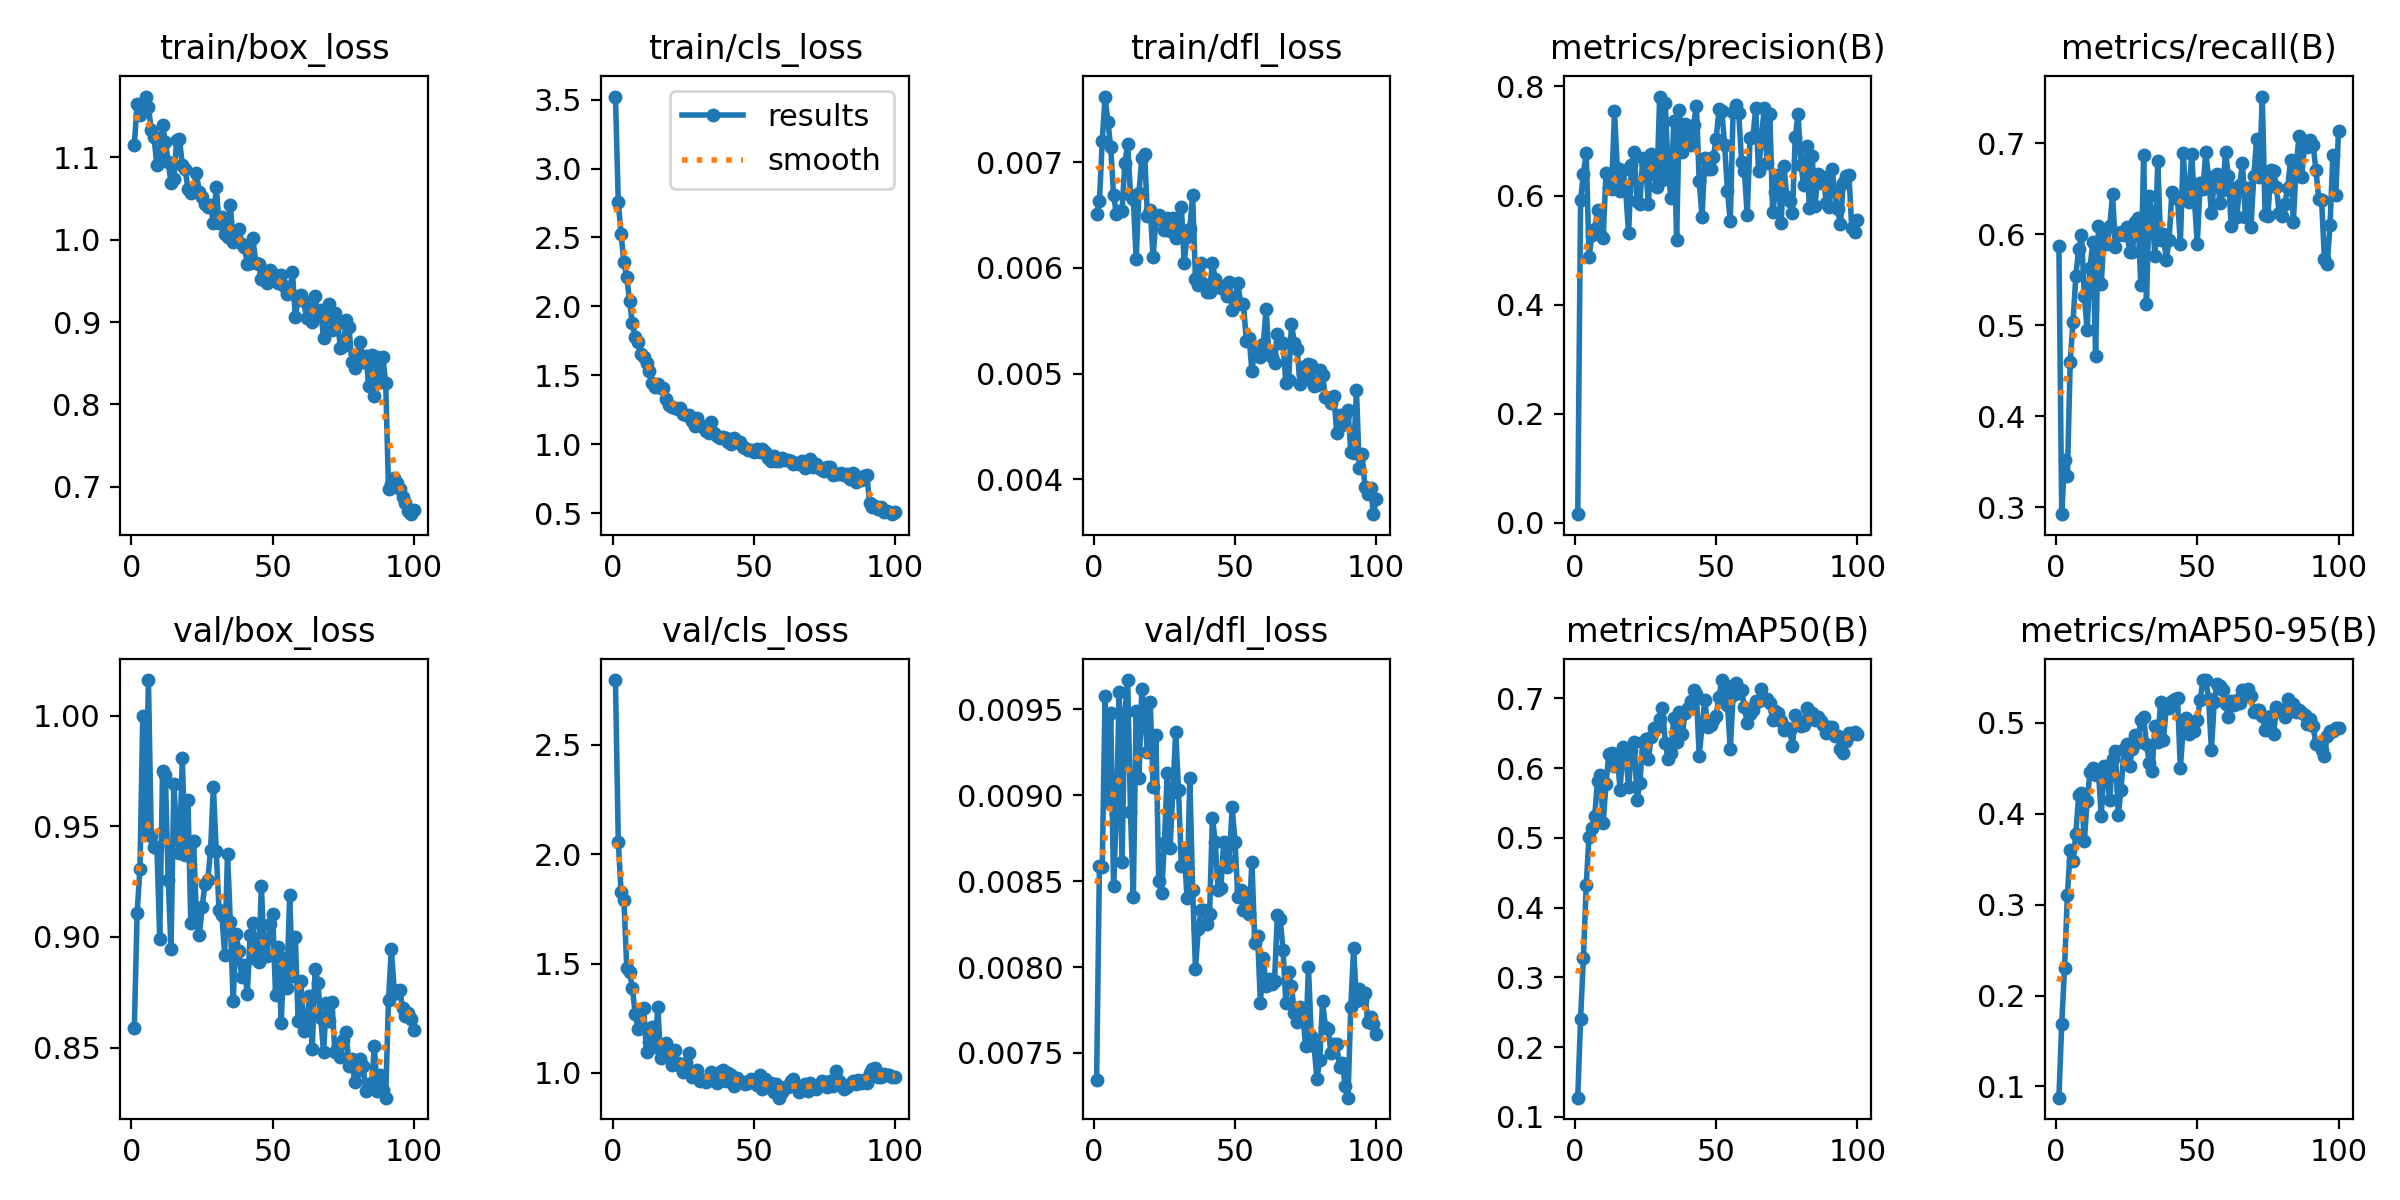

The data file committed next to this chart (first rows):
epoch, time, train/box_loss, train/cls_loss, train/dfl_loss, metrics/precision(B), metrics/recall(B), metrics/mAP50(B), metrics/mAP50-95(B), val/box_loss, val/cls_loss, val/dfl_loss, lr/pg0, lr/pg1, lr/pg2
1, 51.27, 1.115, 3.522, 0.00651, 0.01565, 0.5874, 0.1275, 0.08764, 0.8587, 2.797, 0.00734, 0.000469, 0.000469, 0.000469
2, 96.99, 1.164, 2.756, 0.00663, 0.5916, 0.2924, 0.2407, 0.1687, 0.9109, 2.058, 0.00859, 0.000936, 0.000936, 0.000936
3, 140.7, 1.151, 2.525, 0.0072, 0.6402, 0.3516, 0.3274, 0.2307, 0.9309, 1.825, 0.00858, 0.001394, 0.001394, 0.001394
4, 186.1, 1.16, 2.319, 0.00762, 0.6778, 0.334, 0.4329, 0.3106, 0.9999, 1.79, 0.00958, 0.001387, 0.001387, 0.001387
5, 234.5, 1.173, 2.211, 0.00738, 0.4869, 0.4599, 0.5019, 0.3599, 0.9475, 1.482, 0.00896, 0.001372, 0.001372, 0.001372
6, 279.7, 1.161, 2.042, 0.00714, 0.5268, 0.5037, 0.5139, 0.3482, 1.016, 1.463, 0.00948, 0.001358, 0.001358, 0.001358
7, 324.6, 1.133, 1.876, 0.00669, 0.5383, 0.5541, 0.5313, 0.3781, 0.9458, 1.387, 0.00847, 0.001344, 0.001344, 0.001344
8, 378, 1.124, 1.779, 0.00651, 0.5726, 0.5837, 0.5823, 0.4203, 0.9406, 1.269, 0.00889, 0.00133, 0.00133, 0.00133
9, 429.9, 1.09, 1.74, 0.00654, 0.5296, 0.5991, 0.5897, 0.4234, 0.9408, 1.201, 0.0096, 0.001316, 0.001316, 0.001316
10, 474.1, 1.103, 1.652, 0.00654, 0.5217, 0.5326, 0.5214, 0.3705, 0.8992, 1.288, 0.00861, 0.001302, 0.001302, 0.001302
11, 518.6, 1.139, 1.631, 0.00699, 0.642, 0.4948, 0.5771, 0.4142, 0.9749, 1.295, 0.00948, 0.001288, 0.001288, 0.001288
12, 562.8, 1.119, 1.591, 0.00717, 0.6143, 0.5631, 0.6205, 0.4457, 0.9731, 1.093, 0.00967, 0.001273, 0.001273, 0.001273
13, 608, 1.094, 1.529, 0.00669, 0.6112, 0.5909, 0.6216, 0.4509, 0.9258, 1.143, 0.0089, 0.001259, 0.001259, 0.001259
14, 651.8, 1.068, 1.445, 0.00665, 0.7547, 0.4665, 0.6029, 0.4424, 0.8946, 1.208, 0.00841, 0.001245, 0.001245, 0.001245
15, 696.6, 1.073, 1.416, 0.00608, 0.65, 0.6095, 0.6154, 0.4456, 0.9691, 1.117, 0.00949, 0.001231, 0.001231, 0.001231
16, 741.6, 1.12, 1.44, 0.00671, 0.6085, 0.5451, 0.5694, 0.3978, 0.9465, 1.301, 0.0091, 0.001217, 0.001217, 0.001217
17, 791.7, 1.122, 1.405, 0.00704, 0.6477, 0.6022, 0.6301, 0.4525, 0.9379, 1.066, 0.00962, 0.001203, 0.001203, 0.001203
18, 836.7, 1.09, 1.411, 0.00708, 0.6079, 0.5887, 0.6206, 0.444, 0.9808, 1.119, 0.00947, 0.001189, 0.001189, 0.001189
19, 882.4, 1.086, 1.327, 0.00649, 0.5304, 0.6087, 0.5732, 0.4148, 0.9369, 1.136, 0.00925, 0.001174, 0.001174, 0.001174
20, 928.3, 1.061, 1.288, 0.00655, 0.6563, 0.6442, 0.6241, 0.4602, 0.962, 1.093, 0.00954, 0.00116, 0.00116, 0.00116
21, 973.4, 1.056, 1.267, 0.0061, 0.6801, 0.5855, 0.6373, 0.4692, 0.9063, 1.038, 0.00905, 0.001146, 0.001146, 0.001146
22, 1018, 1.063, 1.266, 0.00646, 0.5901, 0.5987, 0.5539, 0.3989, 0.9435, 1.104, 0.00935, 0.001132, 0.001132, 0.001132
23, 1062, 1.08, 1.256, 0.0065, 0.5851, 0.6028, 0.5792, 0.4259, 0.9082, 1.048, 0.0085, 0.001118, 0.001118, 0.001118
24, 1107, 1.058, 1.267, 0.00646, 0.6687, 0.5988, 0.6382, 0.4713, 0.9007, 1.029, 0.00843, 0.001104, 0.001104, 0.001104
25, 1152, 1.051, 1.221, 0.00636, 0.6578, 0.6074, 0.6423, 0.4769, 0.9133, 1.006, 0.00872, 0.001089, 0.001089, 0.001089
26, 1197, 1.043, 1.21, 0.00647, 0.5847, 0.5806, 0.6133, 0.4526, 0.9238, 1.047, 0.00913, 0.001075, 0.001075, 0.001075
27, 1242, 1.04, 1.216, 0.00635, 0.6765, 0.5802, 0.645, 0.4716, 0.9257, 1.089, 0.00869, 0.001061, 0.001061, 0.001061
28, 1292, 1.042, 1.172, 0.00647, 0.6418, 0.613, 0.6569, 0.4864, 0.9392, 0.9817, 0.00902, 0.001047, 0.001047, 0.001047
29, 1346, 1.02, 1.136, 0.00628, 0.6151, 0.618, 0.6591, 0.4795, 0.9679, 0.9887, 0.00937, 0.001033, 0.001033, 0.001033
30, 1401, 1.064, 1.19, 0.00639, 0.7815, 0.5437, 0.6712, 0.5037, 0.9388, 1.012, 0.00903, 0.001019, 0.001019, 0.001019
31, 1456, 1.02, 1.142, 0.00658, 0.6278, 0.6869, 0.6857, 0.5068, 0.9122, 0.9628, 0.00859, 0.001005, 0.001005, 0.001005
32, 1511, 1.027, 1.128, 0.00605, 0.769, 0.5233, 0.6367, 0.4765, 0.9098, 0.9682, 0.00869, 0.0009904, 0.0009904, 0.0009904
33, 1567, 1.006, 1.095, 0.00629, 0.6438, 0.6422, 0.6131, 0.4562, 0.892, 0.9596, 0.0084, 0.0009763, 0.0009763, 0.0009763
34, 1621, 1.003, 1.08, 0.00637, 0.5954, 0.6211, 0.6214, 0.4476, 0.9377, 0.9667, 0.0091, 0.0009621, 0.0009621, 0.0009621
35, 1677, 1.042, 1.16, 0.00669, 0.7362, 0.5761, 0.6723, 0.4969, 0.9069, 1.006, 0.00845, 0.000948, 0.000948, 0.000948
36, 1732, 0.9967, 1.079, 0.00589, 0.5181, 0.6805, 0.6382, 0.4786, 0.8709, 0.9916, 0.00799, 0.0009339, 0.0009339, 0.0009339
37, 1787, 1.011, 1.062, 0.00584, 0.7569, 0.5934, 0.6804, 0.5227, 0.9014, 0.9535, 0.00822, 0.0009197, 0.0009197, 0.0009197
38, 1838, 1.013, 1.046, 0.00605, 0.679, 0.5999, 0.649, 0.481, 0.8937, 1.004, 0.00833, 0.0009056, 0.0009056, 0.0009056
39, 1883, 0.9947, 1.052, 0.00585, 0.7311, 0.5715, 0.6789, 0.5167, 0.8818, 1.014, 0.00833, 0.0008914, 0.0008914, 0.0008914
40, 1927, 0.9908, 1.046, 0.00577, 0.7112, 0.5932, 0.6863, 0.5168, 0.8874, 0.9617, 0.00825, 0.0008773, 0.0008773, 0.0008773
41, 1972, 0.9703, 1.018, 0.00577, 0.6928, 0.646, 0.6962, 0.5237, 0.8741, 1.001, 0.00831, 0.0008631, 0.0008631, 0.0008631
42, 2017, 0.9718, 0.9994, 0.00605, 0.729, 0.6412, 0.7115, 0.5265, 0.9009, 0.991, 0.00887, 0.000849, 0.000849, 0.000849
43, 2062, 1.002, 1.042, 0.00589, 0.7649, 0.6392, 0.7068, 0.5272, 0.9062, 0.9383, 0.00873, 0.0008348, 0.0008348, 0.0008348
44, 2106, 0.9717, 1.019, 0.00584, 0.6272, 0.5896, 0.6179, 0.45, 0.89, 0.9766, 0.00845, 0.0008207, 0.0008207, 0.0008207
45, 2155, 0.9702, 1.017, 0.00581, 0.5604, 0.6892, 0.6598, 0.4944, 0.8889, 0.9587, 0.00846, 0.0008065, 0.0008065, 0.0008065
46, 2210, 0.9526, 0.9789, 0.00583, 0.6689, 0.6422, 0.6976, 0.5052, 0.9228, 0.9568, 0.00873, 0.0007924, 0.0007924, 0.0007924
47, 2265, 0.9598, 0.9734, 0.00573, 0.6492, 0.635, 0.6596, 0.4882, 0.8924, 0.947, 0.00858, 0.0007782, 0.0007782, 0.0007782
48, 2321, 0.9475, 0.955, 0.00587, 0.6485, 0.6886, 0.6618, 0.4942, 0.8912, 0.9539, 0.00862, 0.0007641, 0.0007641, 0.0007641
49, 2376, 0.9628, 0.9576, 0.0056, 0.6704, 0.6367, 0.6686, 0.4909, 0.9059, 0.9716, 0.00893, 0.0007499, 0.0007499, 0.0007499
50, 2431, 0.9527, 0.9462, 0.00571, 0.7035, 0.5896, 0.6753, 0.5036, 0.9106, 0.9609, 0.00873, 0.0007358, 0.0007358, 0.0007358
51, 2486, 0.9576, 0.9628, 0.00586, 0.7584, 0.656, 0.7019, 0.5254, 0.8736, 0.9464, 0.00841, 0.0007216, 0.0007216, 0.0007216
52, 2541, 0.9475, 0.9471, 0.00566, 0.7556, 0.6502, 0.7264, 0.547, 0.8955, 0.9891, 0.00845, 0.0007075, 0.0007075, 0.0007075
53, 2596, 0.9568, 0.9629, 0.00566, 0.6929, 0.6899, 0.7188, 0.5472, 0.8613, 0.9255, 0.00833, 0.0006934, 0.0006934, 0.0006934
54, 2652, 0.944, 0.9412, 0.00531, 0.6086, 0.6624, 0.6913, 0.5263, 0.8906, 0.9734, 0.00843, 0.0006792, 0.0006792, 0.0006792
55, 2707, 0.9334, 0.9031, 0.00534, 0.5525, 0.623, 0.6277, 0.4705, 0.8769, 0.9361, 0.00831, 0.0006651, 0.0006651, 0.0006651
56, 2762, 0.9356, 0.8812, 0.00502, 0.7535, 0.6582, 0.7044, 0.5226, 0.9188, 0.9552, 0.00861, 0.0006509, 0.0006509, 0.0006509
57, 2817, 0.9611, 0.9137, 0.00525, 0.7653, 0.6662, 0.7217, 0.543, 0.8824, 0.9144, 0.00814, 0.0006368, 0.0006368, 0.0006368
58, 2871, 0.9057, 0.8772, 0.00525, 0.7505, 0.6348, 0.7074, 0.5402, 0.9001, 0.9471, 0.00818, 0.0006226, 0.0006226, 0.0006226
59, 2926, 0.9282, 0.8764, 0.00516, 0.6623, 0.6486, 0.7118, 0.5364, 0.862, 0.8867, 0.00779, 0.0006085, 0.0006085, 0.0006085
60, 2981, 0.9322, 0.9031, 0.00528, 0.6443, 0.6905, 0.6879, 0.5211, 0.8802, 0.9117, 0.00805, 0.0005943, 0.0005943, 0.0005943
... 40 more rows
